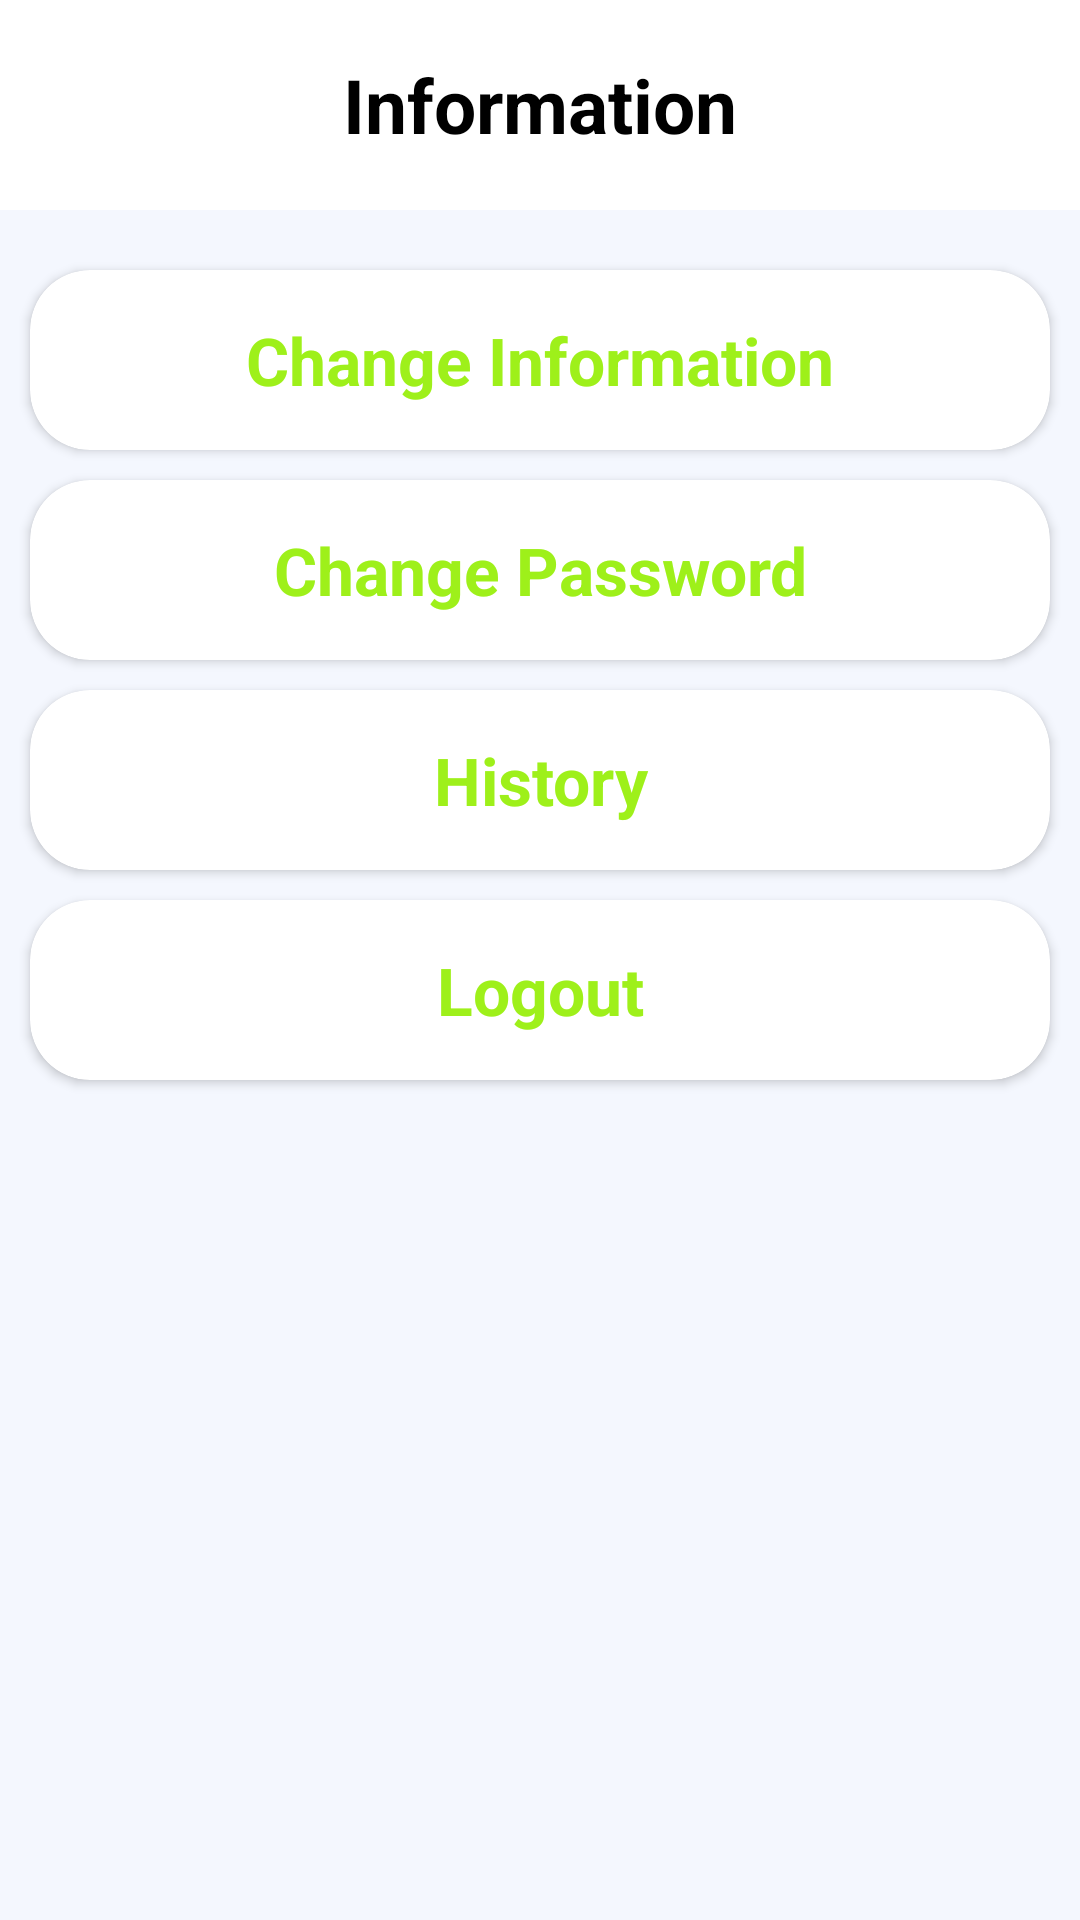

Layout XML and referenced resources for this Android screen:
<!-- AndroidManifest.xml: application theme Theme.HealthyApp -->
<!-- res/layout/activity_user_detail.xml -->
<?xml version="1.0" encoding="utf-8"?>
<LinearLayout xmlns:android="http://schemas.android.com/apk/res/android"
    android:orientation="vertical"
    xmlns:app="http://schemas.android.com/apk/res-auto"
    xmlns:tools="http://schemas.android.com/tools"
    android:id="@+id/main"
    android:layout_width="match_parent"
    android:layout_height="match_parent"
    tools:context=".Activity.User_detail"
    android:background="#f4f7fe">
    <LinearLayout
        android:layout_width="match_parent"
        android:layout_height="70dp"
        android:orientation="horizontal"
        android:background="#fff"
        android:gravity="center">
        <ImageView
            android:id="@+id/btn_back_detail"
            android:layout_width="0dp"
            android:layout_weight="1"
            android:layout_height="70dp"
            android:padding="20dp"
            android:layout_gravity="center"
            android:src="@drawable/ic_back"/>
        <TextView
            android:layout_width="0dp"
            android:layout_weight="4"
            android:layout_height="wrap_content"
            android:text="Information"
            android:layout_gravity="center"
            android:gravity="center"
            android:textSize="25sp"
            android:textStyle="bold"
            android:textColor="#000"/>
        <View
            android:layout_width="0dp"
            android:layout_weight="1"
            android:layout_height="wrap_content"/>
    </LinearLayout>
    <androidx.cardview.widget.CardView
        android:id="@+id/change_info"
        android:layout_width="match_parent"
        android:layout_height="60dp"
        android:layout_marginTop="20dp"
        android:layout_marginHorizontal="10dp"
        app:backgroundTint="#fff"
        android:elevation="10dp"
        app:cardCornerRadius="20dp">
        <TextView
            android:layout_width="match_parent"
            android:layout_height="match_parent"
            android:text="Change Information"
            android:textSize="22sp"
            android:gravity="center"
            android:textStyle="bold"
            android:textColor="#9EF01A"
            />
    </androidx.cardview.widget.CardView>
    <androidx.cardview.widget.CardView
        android:id="@+id/btn_change_pass"
        android:layout_width="match_parent"
        android:layout_height="60dp"
        android:layout_marginTop="10dp"
        android:layout_marginHorizontal="10dp"
        app:backgroundTint="#fff"
        android:elevation="10dp"
        app:cardCornerRadius="20dp">
        <TextView
            android:layout_width="match_parent"
            android:layout_height="match_parent"
            android:text="Change Password"
            android:textSize="22sp"
            android:gravity="center"
            android:textStyle="bold"
            android:textColor="#9EF01A"
            />
    </androidx.cardview.widget.CardView>
    <androidx.cardview.widget.CardView
        android:id="@+id/btn_history"
        android:layout_width="match_parent"
        android:layout_height="60dp"
        android:layout_marginTop="10dp"
        android:layout_marginHorizontal="10dp"
        app:backgroundTint="#fff"
        android:elevation="10dp"
        app:cardCornerRadius="20dp">
        <TextView
            android:layout_width="match_parent"
            android:layout_height="match_parent"
            android:text="History"
            android:textSize="22sp"
            android:gravity="center"
            android:textStyle="bold"
            android:textColor="#9EF01A"
            />
    </androidx.cardview.widget.CardView>
    <androidx.cardview.widget.CardView
        android:id="@+id/btn_logout"
        android:layout_width="match_parent"
        android:layout_height="60dp"
        android:layout_marginTop="10dp"
        android:layout_marginHorizontal="10dp"
        app:backgroundTint="#fff"
        android:elevation="10dp"
        app:cardCornerRadius="20dp">
        <TextView
            android:layout_width="match_parent"
            android:layout_height="match_parent"
            android:text="Logout"
            android:textSize="22sp"
            android:gravity="center"
            android:textStyle="bold"
            android:textColor="#9EF01A"
            />
    </androidx.cardview.widget.CardView>
</LinearLayout>
<!-- resources referenced by this layout -->
<resources>
  <style name="Theme.HealthyApp" parent="Base.Theme.HealthyApp" />
  <style name="Base.Theme.HealthyApp" parent="Theme.Material3.DayNight.NoActionBar">
          
          
      </style>
</resources>
